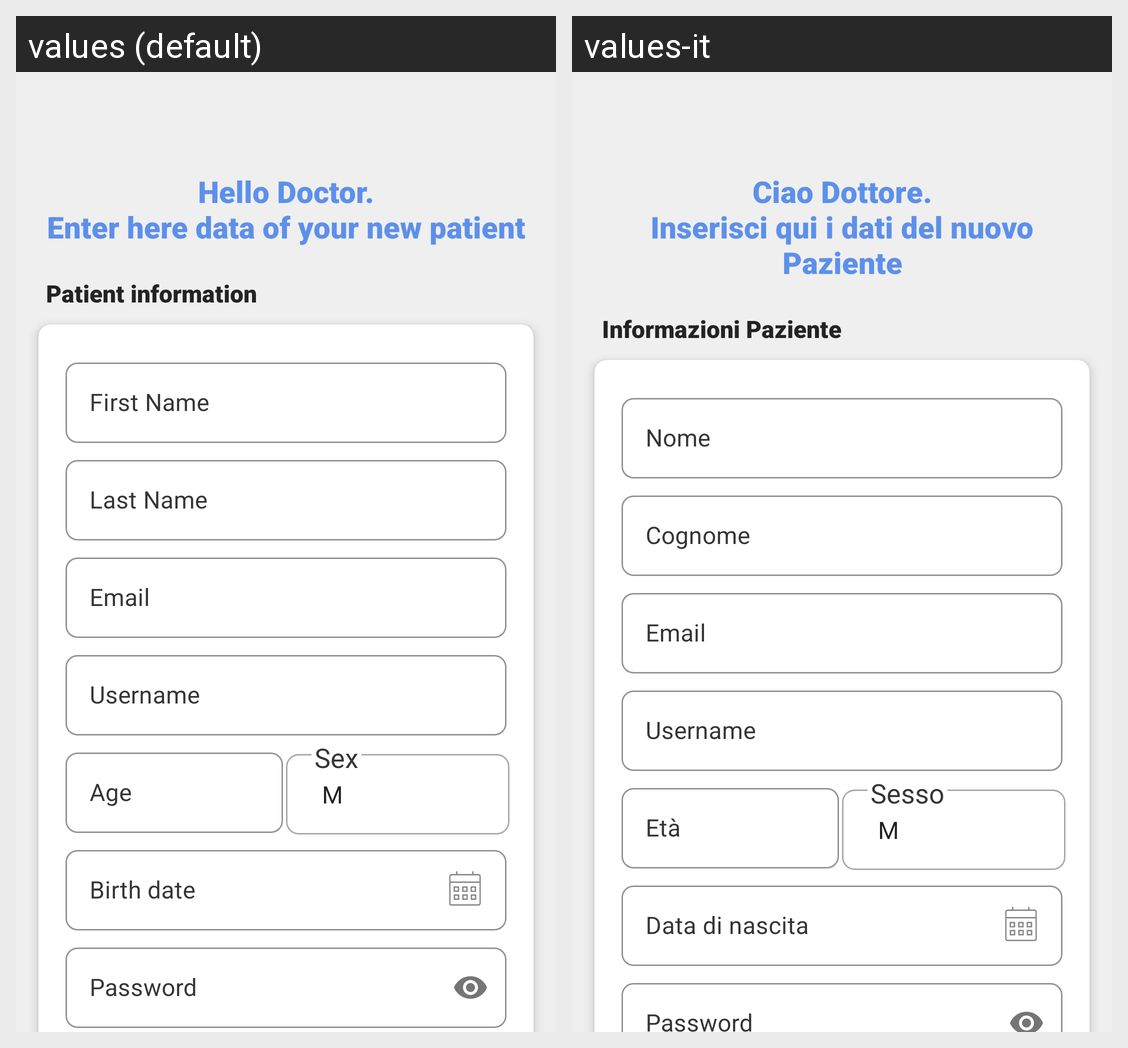

Locale-by-locale string values for the Android screen shown in this grid:
Android screen res/layout/fragment_registrazione_paziente_genitore.xml rendered under 2 locales, left to right: values (default), values-it. Device: Nexus 5 (rendered at 1080×1920; each locale shown at half size, 540×960, under a caption strip naming it); theme Theme.MaterialComponents.DayNight.NoActionBar.
Strings drawn on this screen, with the default value and each locale's value (text and hints the layout hard-codes, and strings that could not be matched under every locale, appear in the picture but are not listed):

subtitle_registration_patient_parent
  values: Hello Doctor.
      Enter here data of your new patient
  values-it: Ciao Dottore.
      Inserisci qui i dati del nuovo Paziente

information_patient
  values: Patient information
  values-it: Informazioni Paziente

first_name_hint
  values: First Name
  values-it: Nome

last_name_hint
  values: Last Name
  values-it: Cognome

email_hint
  values: Email
  values-it: Email

username_hint
  values: Username
  values-it: Username

age
  values: Age
  values-it: Età

gender_hint
  values: Sex
  values-it: Sesso

birth_date_hint
  values: Birth date
  values-it: Data di nascita

password_hint
  values: Password
  values-it: Password
